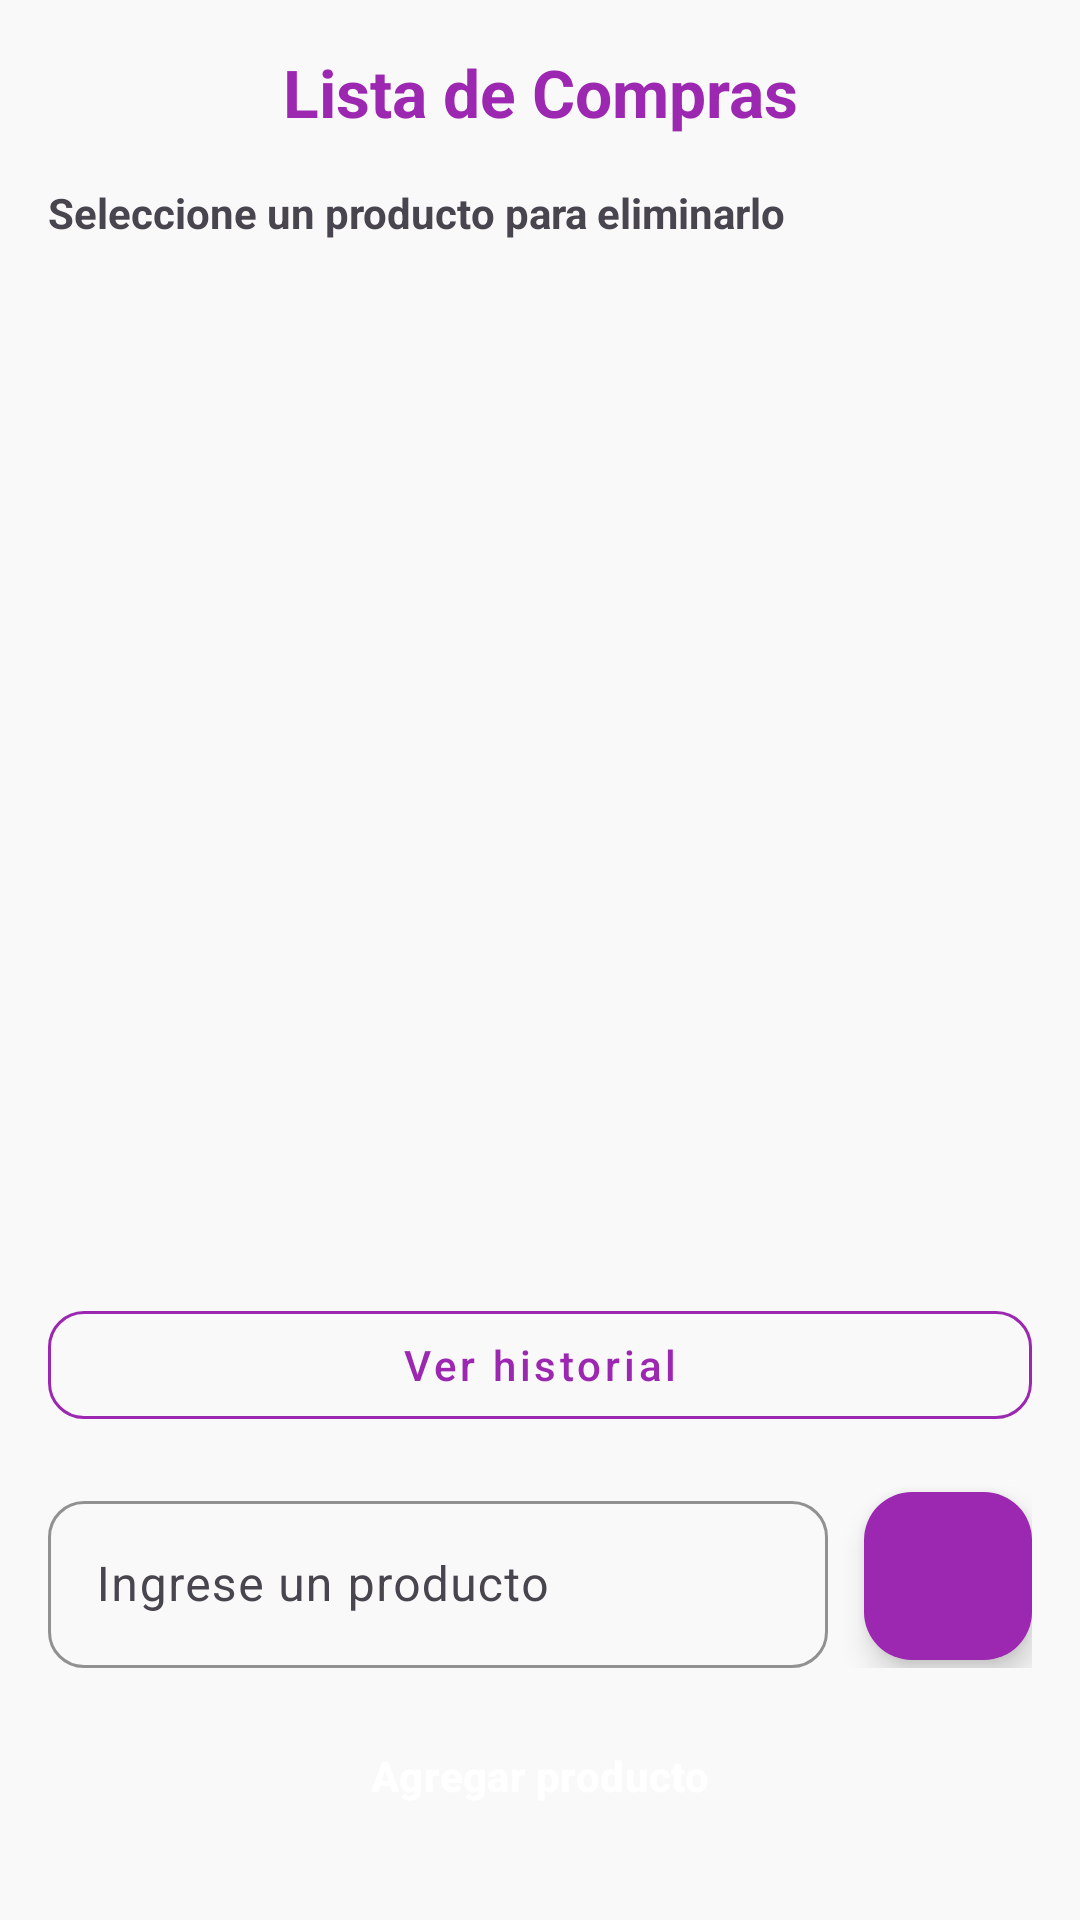

Reconstruct the res/layout file that produces this screen, plus the resources it refers to.
<!-- AndroidManifest.xml: application theme Theme.MiTiendita -->
<!-- res/layout/lista.xml -->
<?xml version="1.0" encoding="utf-8"?>
<androidx.constraintlayout.widget.ConstraintLayout xmlns:android="http://schemas.android.com/apk/res/android"
    xmlns:app="http://schemas.android.com/apk/res-auto"
    xmlns:tools="http://schemas.android.com/tools"
    android:id="@+id/main"
    android:layout_width="match_parent"
    android:layout_height="match_parent"
    android:background="#F9F9F9"
    tools:context=".ListaCompras">

    <LinearLayout
        android:layout_width="match_parent"
        android:layout_height="match_parent"
        android:orientation="vertical"
        android:padding="16dp">

        <TextView
            android:layout_width="match_parent"
            android:layout_height="wrap_content"
            android:text="Lista de Compras"
            android:textSize="22sp"
            android:textStyle="bold"
            android:textColor="@color/purple_500"
            android:gravity="center"
            android:layout_marginBottom="16dp"/>

        <TextView
            android:layout_width="match_parent"
            android:text="Seleccione un producto para eliminarlo"
            android:textStyle="bold"
            android:layout_height="wrap_content"/>

        
        <ListView
            android:id="@+id/lvCompras"
            android:layout_width="match_parent"
            android:layout_height="0dp"
            android:layout_weight="1"
            android:divider="@color/darker_gray"
            android:dividerHeight="1dp"/>

        <com.google.android.material.button.MaterialButton
            android:id="@+id/btnHistorial"
            style="@style/Widget.MaterialComponents.Button.OutlinedButton"
            android:layout_width="match_parent"
            android:layout_height="wrap_content"
            android:text="Ver historial"
            android:textAllCaps="false"
            android:textColor="@color/purple_500"
            app:strokeColor="@color/purple_500"
            app:cornerRadius="12dp"
            android:layout_marginTop="12dp"/>

        <LinearLayout
            android:layout_width="match_parent"
            android:layout_height="wrap_content"
            android:orientation="horizontal"
            android:gravity="center_vertical"
            android:layout_marginTop="16dp">

            <com.google.android.material.textfield.TextInputLayout
                android:id="@+id/tilProducto"
                android:layout_width="0dp"
                android:layout_height="wrap_content"
                android:layout_weight="1"
                android:hint="Ingrese un producto"
                app:boxBackgroundMode="outline"
                app:boxStrokeColor="@color/purple_500"
                app:hintTextColor="@color/purple_500"
                app:boxCornerRadiusTopStart="12dp"
                app:boxCornerRadiusTopEnd="12dp"
                app:boxCornerRadiusBottomStart="12dp"
                app:boxCornerRadiusBottomEnd="12dp">

                <com.google.android.material.textfield.TextInputEditText
                    android:id="@+id/tietProducto"
                    android:layout_width="match_parent"
                    android:layout_height="wrap_content"
                    android:inputType="text"/>
            </com.google.android.material.textfield.TextInputLayout>

            <com.google.android.material.floatingactionbutton.FloatingActionButton
                android:id="@+id/ivAgregar"
                android:layout_width="wrap_content"
                android:layout_height="wrap_content"
                android:contentDescription="Agregar producto"
                android:layout_marginStart="12dp"
                app:backgroundTint="@color/purple_500"
                app:srcCompat="@drawable/ic_guardar"
                app:tint="@android:color/white"/>
        </LinearLayout>

        <com.google.android.material.button.MaterialButton
            android:id="@+id/btnAgregar"
            style="@style/BotonAgregarProducto"
            android:layout_width="match_parent"
            android:layout_height="wrap_content"
            android:text="Agregar producto"
            android:textAllCaps="false"
            android:layout_marginTop="12dp"
            app:cornerRadius="12dp"
            app:backgroundTint="@color/purple_500"
            android:textColor="@android:color/white"/>

    </LinearLayout>

</androidx.constraintlayout.widget.ConstraintLayout>
<!-- resources referenced by this layout -->
<resources>
  <color name="darker_gray">#A9A9A9</color>
  <color name="purple_500">#9C27B0</color>
  <style name="BotonAgregarProducto">
          
          <item name="android:backgroundTint">@color/azul2</item>
          <item name="android:textColor">@android:color/white</item>
          <item name="android:paddingVertical">10dp</item>
          <item name="android:paddingHorizontal">20dp</item>
          <item name="android:textStyle">bold</item>
          <item name="android:textAllCaps">true</item>
          <item name="android:layout_marginTop">8dp</item>
          <item name="android:layout_marginBottom">8dp</item>
          <item name="android:background">@drawable/ic_guardar</item>
      </style>
  <style name="Theme.MiTiendita" parent="Base.Theme.MiTiendita" />
  <color name="azul2">#1976D2</color>
  <style name="Base.Theme.MiTiendita" parent="Theme.Material3.DayNight.NoActionBar">
          
          
      </style>
</resources>
